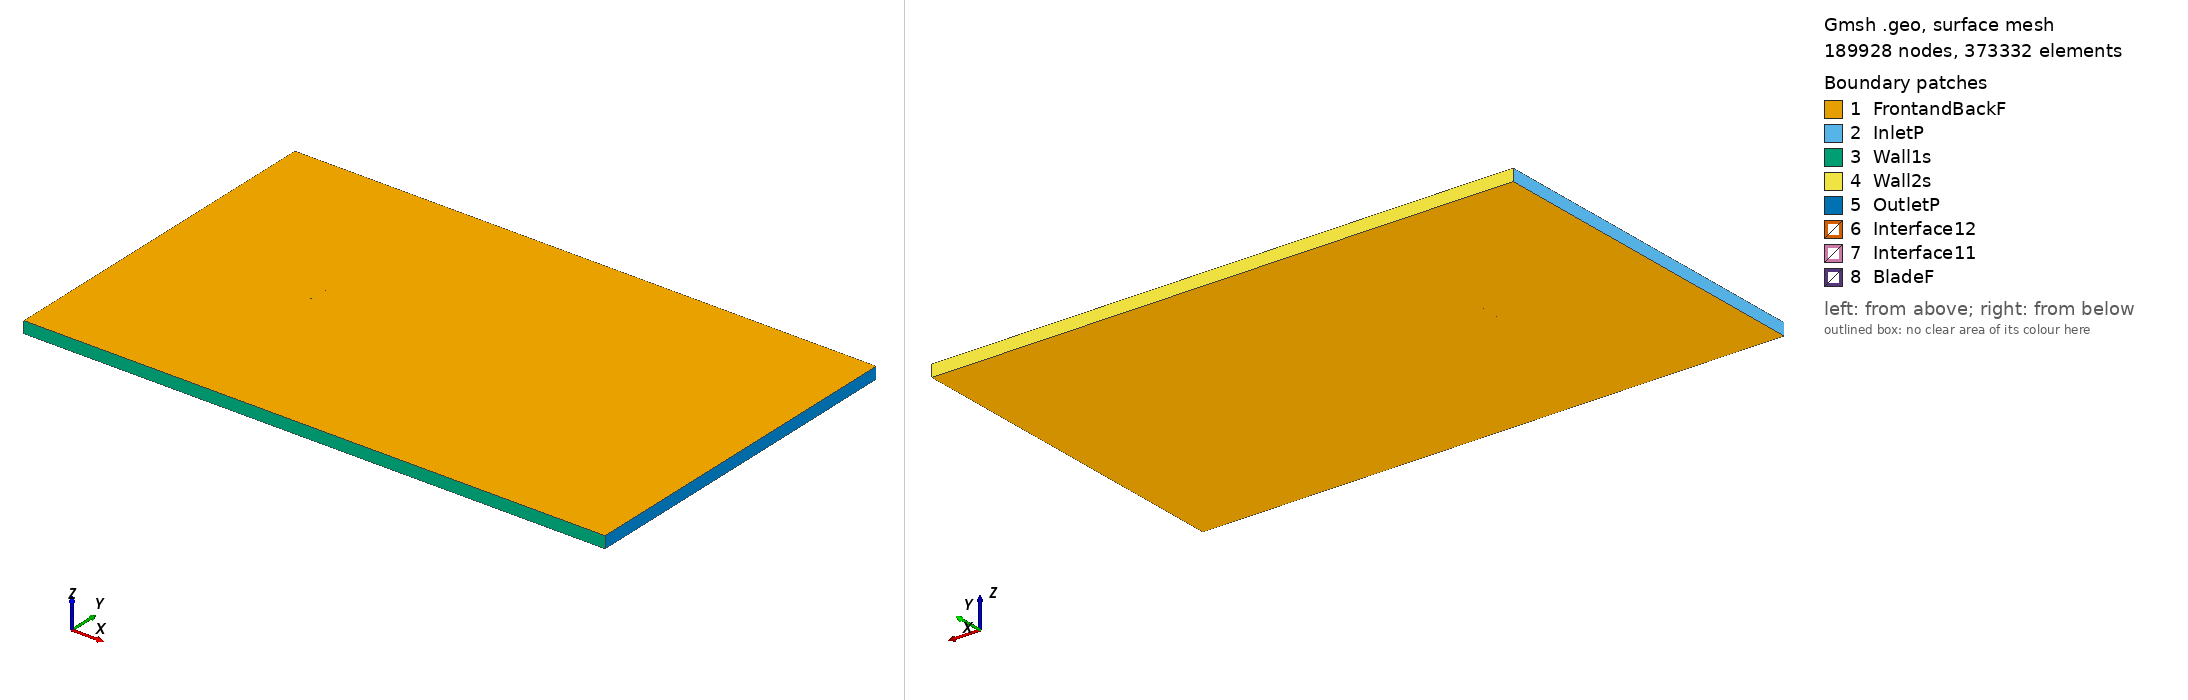

Gmsh geometry script, surface-meshed: 189928 nodes, 373332 surface elements. Boundary patches (legend numbers): 1 FrontandBackF, 2 InletP, 3 Wall1s, 4 Wall2s, 5 OutletP, 6 Interface12, 7 Interface11, 8 BladeF. Left view from above one corner, right view from below the opposite corner. Legend entries are the model's physical surfaces. The drawing asked Gmsh for element sizes between 1% and 20% of the model's largest extent; the script's own settings can give other sizes.

=== goe432_tsr_-2.9764_aoa_-5.9243.geo (drawn) ===
SetFactory("OpenCASCADE");

Point(1) = {0.074429, 0.747540, 0, 1.0};
Point(2) = {0.073904, 0.747569, 0, 1.0};
Point(3) = {0.065907, 0.748408, 0, 1.0};
Point(4) = {0.049987, 0.749382, 0, 1.0};
Point(5) = {0.034115, 0.749887, 0, 1.0};
Point(6) = {0.018284, 0.750000, 0, 1.0};
Point(7) = {0.002502, 0.749644, 0, 1.0};
Point(8) = {-0.013256, 0.749053, 0, 1.0};
Point(9) = {-0.028949, 0.747835, 0, 1.0};
Point(10) = {-0.044529, 0.745523, 0, 1.0};
Point(11) = {-0.052249, 0.743701, 0, 1.0};
Point(12) = {-0.059938, 0.741567, 0, 1.0};
Point(13) = {-0.063733, 0.740029, 0, 1.0};
Point(14) = {-0.067496, 0.738180, 0, 1.0};
Point(15) = {-0.071186, 0.735625, 0, 1.0};
Point(16) = {-0.072986, 0.733918, 0, 1.0};
Point(17) = {-0.074599, 0.730411, 0, 1.0};
Point(18) = {-0.072531, 0.729536, 0, 1.0};
Point(19) = {-0.070544, 0.729445, 0, 1.0};
Point(20) = {-0.066635, 0.729885, 0, 1.0};
Point(21) = {-0.062734, 0.730404, 0, 1.0};
Point(22) = {-0.058841, 0.731002, 0, 1.0};
Point(23) = {-0.051056, 0.732198, 0, 1.0};
Point(24) = {-0.043278, 0.733472, 0, 1.0};
Point(25) = {-0.027731, 0.736097, 0, 1.0};
Point(26) = {-0.012144, 0.738332, 0, 1.0};
Point(27) = {0.003476, 0.740253, 0, 1.0};
Point(28) = {0.019129, 0.741862, 0, 1.0};
Point(29) = {0.034814, 0.743157, 0, 1.0};
Point(30) = {0.050507, 0.744374, 0, 1.0};
Point(31) = {0.066221, 0.745388, 0, 1.0};
Point(32) = {0.074067, 0.746004, 0, 1.0};
Point(33) = {0.074583, 0.746047, 0, 1.0};
Point(34) = {-0.074429, -0.747540, 0, 1.0};
Point(35) = {-0.073904, -0.747569, 0, 1.0};
Point(36) = {-0.065907, -0.748408, 0, 1.0};
Point(37) = {-0.049987, -0.749382, 0, 1.0};
Point(38) = {-0.034115, -0.749887, 0, 1.0};
Point(39) = {-0.018284, -0.750000, 0, 1.0};
Point(40) = {-0.002502, -0.749644, 0, 1.0};
Point(41) = {0.013256, -0.749053, 0, 1.0};
Point(42) = {0.028949, -0.747835, 0, 1.0};
Point(43) = {0.044529, -0.745523, 0, 1.0};
Point(44) = {0.052249, -0.743701, 0, 1.0};
Point(45) = {0.059938, -0.741567, 0, 1.0};
Point(46) = {0.063733, -0.740029, 0, 1.0};
Point(47) = {0.067496, -0.738180, 0, 1.0};
Point(48) = {0.071186, -0.735625, 0, 1.0};
Point(49) = {0.072986, -0.733918, 0, 1.0};
Point(50) = {0.074599, -0.730411, 0, 1.0};
Point(51) = {0.072531, -0.729536, 0, 1.0};
Point(52) = {0.070544, -0.729445, 0, 1.0};
Point(53) = {0.066635, -0.729885, 0, 1.0};
Point(54) = {0.062734, -0.730404, 0, 1.0};
Point(55) = {0.058841, -0.731002, 0, 1.0};
Point(56) = {0.051056, -0.732198, 0, 1.0};
Point(57) = {0.043278, -0.733472, 0, 1.0};
Point(58) = {0.027731, -0.736097, 0, 1.0};
Point(59) = {0.012144, -0.738332, 0, 1.0};
Point(60) = {-0.003476, -0.740253, 0, 1.0};
Point(61) = {-0.019129, -0.741862, 0, 1.0};
Point(62) = {-0.034814, -0.743157, 0, 1.0};
Point(63) = {-0.050507, -0.744374, 0, 1.0};
Point(64) = {-0.066221, -0.745388, 0, 1.0};
Point(65) = {-0.074067, -0.746004, 0, 1.0};
Point(66) = {-0.074583, -0.746047, 0, 1.0};

// Lines: first blade (splines 1-4)
Spline(1) = {1:33};
Spline(2) = {33,1};

// Lines: second blade (splines 5-8)
Spline(3) = {34:66};
Spline(4) = {66,34};

// Outer domain (points 20001-4 and lines)
Point(67) = {-13.50000000, -15.00000000, 0, 1.0};
Point(68) = {-13.50000000, 15.00000000, 0, 1.0};
Point(69) = {36.00000000, 15.00000000, 0, 1.0};
Point(70) = {36.00000000, -15.00000000, 0, 1.0};
Line(11) = {67, 68};
Line(12) = {68, 69};
Line(13) = {69, 70};
Line(14) = {67, 70};

// Interface (between moving and stationary domain) (circles)
Circle(9) = {0, 0, 0, 0.80000000, 0, 2*Pi};
Circle(10) = {0, 0, 0, 0.80000000, 0, 2*Pi};

// Loops collect Lines/Splines/etc (blade1, blade2, domain, first circle)
Line Loop(1) = {1:2};
Line Loop(2) = {3:4};
Line Loop(3) = {11,12,13,-14};
Line Loop(4) = {9};

// BooleanDifference cuts out the circle/interface from the domain
Plane Surface(1) = {3};
Plane Surface(2) = {4};
BooleanDifference{ Surface{1}; Delete;}{ Surface{2}; Delete;}

// This one cuts out the blades from the inner circle/interface
Line Loop(6) = {10};
Plane Surface(5) = {6};
Plane Surface(6) = {1};
Plane Surface(7) = {2};
BooleanDifference{ Surface{5}; Delete;}{ Surface{6,7}; Delete;}

// extrude to 3rd dimension
Extrude {0, 0, 1} {Surface{1}; Surface{5}; Layers{1}; Recombine;}

// Physical Surfaces are the named boundaries (patches)
Physical Surface("Interface11") = {12};
Physical Surface("Interface12") = {10};

// sides of domain
Physical Surface("InletP") = {6};
Physical Surface("OutletP") = {9};

// top and bottom of domain
Physical Surface("Wall1s") = {7};
Physical Surface("Wall2s") = {8};

// Check FrontandBackF by ensuring there is nothing in the 3rd dimension
Physical Surface("FrontandBackF") = {1,11,5,17};
Physical Surface("BladeF") = {13:16};
Physical Volume("Turbine") = {2};
Physical Volume("Farfield") = {1};

// settings for airfoil boundary layer
Field[1] = BoundaryLayer;
Field[1].EdgesList = {1:4};
Field[1].hwall_n = 1e-3;
Field[1].thickness = 1.5e-2;
Field[1].ratio = 1.05;
Field[1].Quads = 1;
BoundaryLayer Field = 1;

// control points for mesh (blade and interface)
// floor((arc length / 1.5mm)/ 2) -> Transfinite Line
Transfinite Line {1,3} = 101 Using Progression 1;
Transfinite Line {2,4} = 2 Using Progression 1;
Transfinite Line {9, 15} = 800 Using Progression 1;

// For more information on gmsh syntax, visit http://gmsh.info/doc/texinfo/gmsh.html
